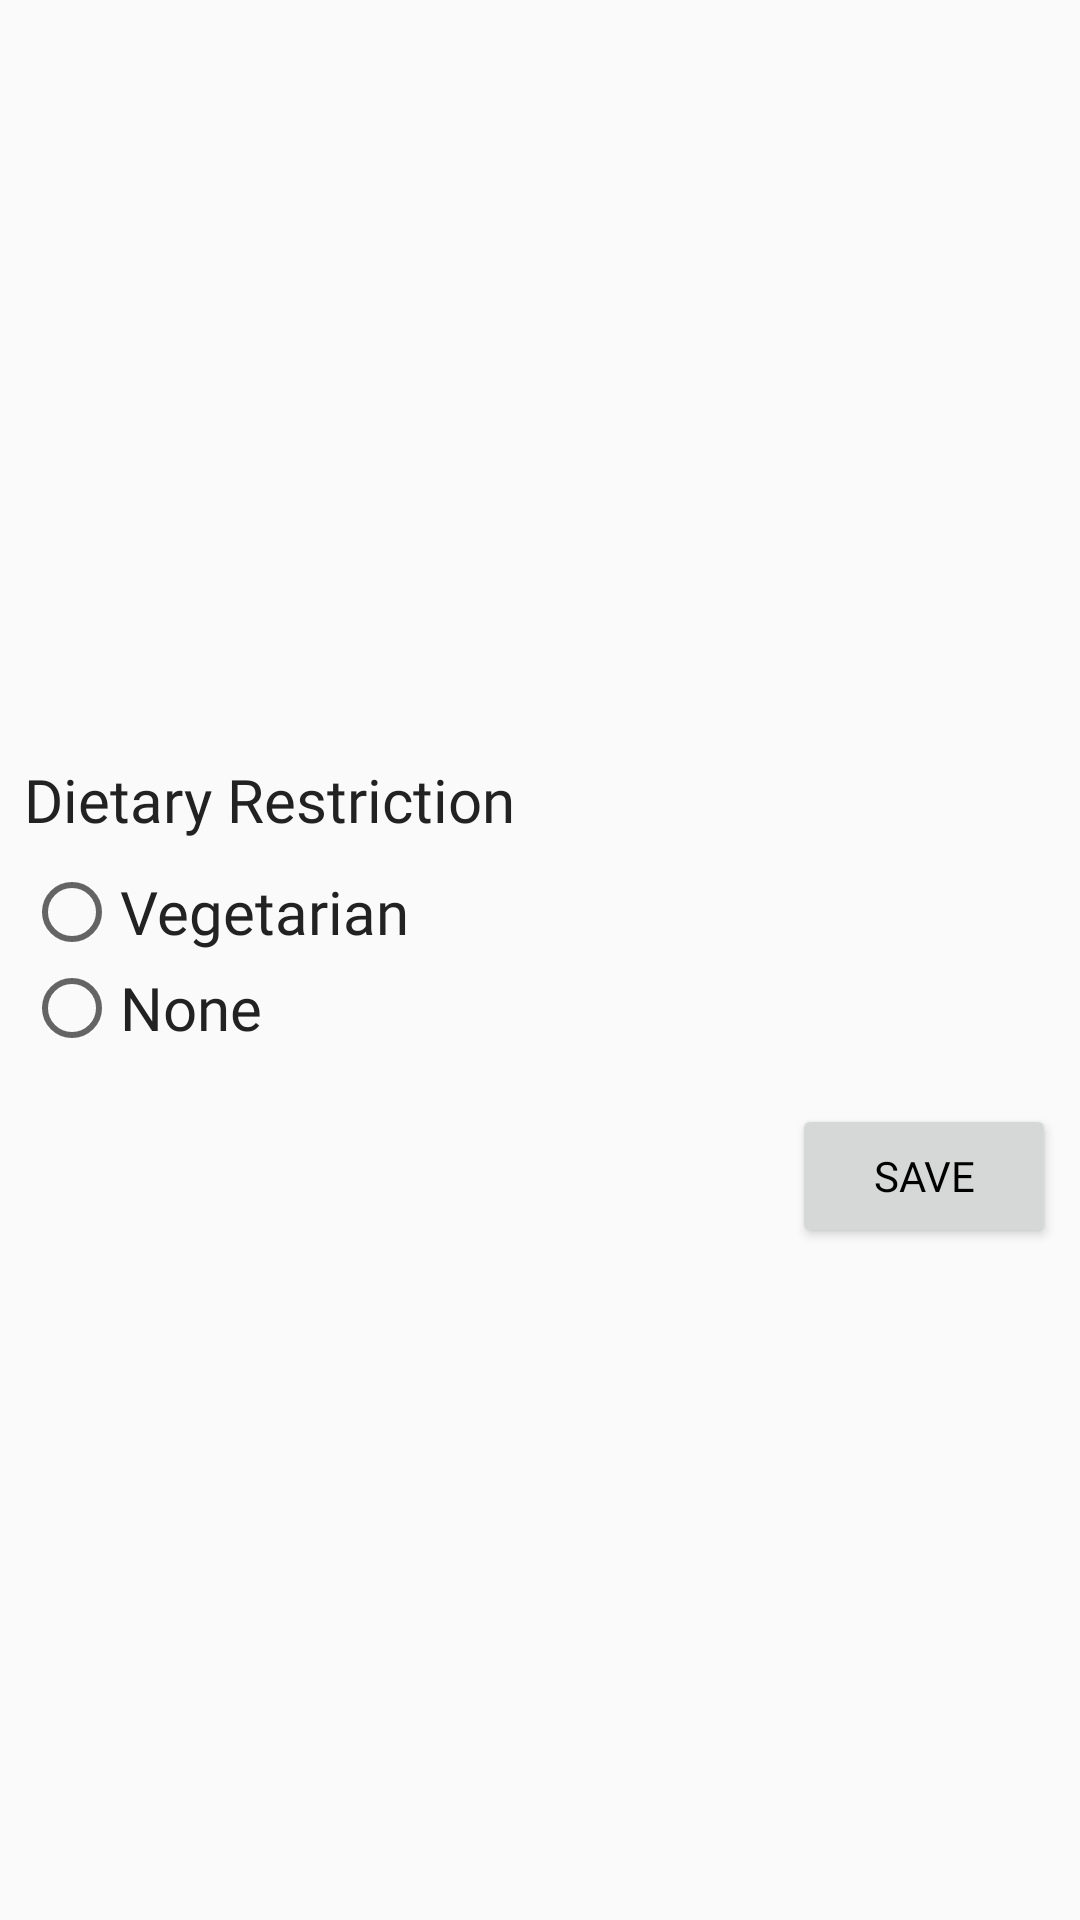

Android layout source for this screen:
<!-- AndroidManifest.xml: application theme AppTheme -->
<!-- res/layout/fragment_option_dialog.xml -->
<?xml version="1.0" encoding="utf-8"?>
<RelativeLayout
    xmlns:android="http://schemas.android.com/apk/res/android"
    android:layout_width="match_parent"
    android:layout_height="match_parent"
    android:padding="@dimen/padding_small">
    <TextView
        style="@style/text.extrabold.3"
        android:text="@string/dietary_restriction"
        android:layout_width="wrap_content"
        android:layout_height="wrap_content"
        android:layout_above="@id/rbVegetarianGroup"
        android:layout_marginBottom="@dimen/spacing_unit_small"/>

    <RadioGroup
        android:id="@+id/rbVegetarianGroup"
        android:layout_width="match_parent"
        android:layout_height="wrap_content"
        android:layout_centerInParent="true"
        android:orientation="vertical">

        <RadioButton
            android:id="@+id/rbVegetarianTrue"
            style="@style/text.extrabold.3"
            android:layout_width="wrap_content"
            android:layout_height="wrap_content"
            android:text="Vegetarian" />

        <RadioButton
            android:id="@+id/rbVegetarianFalse"
            style="@style/text.extrabold.3"
            android:layout_width="wrap_content"
            android:layout_height="wrap_content"
            android:text="None" />
    </RadioGroup>

    <Button
        android:id="@+id/btnSave"
        android:layout_width="wrap_content"
        android:layout_height="wrap_content"
        android:layout_below="@id/rbVegetarianGroup"
        android:layout_alignParentEnd="true"
        android:fontFamily="@font/proximanova_xbold"
        android:text="Save"
        android:textColor="@color/black"
        android:layout_marginTop="@dimen/spacing_unit_large"/>

</RelativeLayout>
<!-- resources referenced by this layout -->
<resources>
  <dimen name="padding_small">8.0dip</dimen>
  <dimen name="spacing_unit_large">16.0dip</dimen>
  <dimen name="spacing_unit_small">8.0dip</dimen>
  <string name="dietary_restriction">Dietary Restriction</string>
  <style name="text.extrabold.3" parent="@style/text.extrabold">
          <item name="android:textSize">@dimen/text_size_20</item>
          <item name="android:lineSpacingMultiplier">1.3</item>
      </style>
  <style name="AppTheme" parent="Theme.AppCompat.Light.NoActionBar">
          
          <item name="colorPrimary">@color/colorPrimary</item>
          <item name="colorPrimaryDark">@color/colorPrimaryDark</item>
          <item name="colorAccent">@color/colorAccent</item>
      </style>
  <style name="text.extrabold" parent="@style/text">
          <item name="fontFamily">@font/proximanova_xbold</item>
      </style>
  <dimen name="text_size_20">20.0sp</dimen>
  <color name="colorPrimary">@color/tasty_blue</color>
  <color name="colorPrimaryDark">#ff17b5e0</color>
  <color name="colorAccent">@color/pink</color>
  <style name="text">
          <item name="android:textColor">@color/default_text_color_black</item>
          <item name="android:layout_width">wrap_content</item>
          <item name="android:layout_height">wrap_content</item>
          <item name="fontFamily">@font/proxima_nova</item>
      </style>
  <color name="tasty_blue">#ff18c1ee</color>
  <color name="pink">#fff43192</color>
  <color name="default_text_color_black">#ff222222</color>
  <!-- not gathered from this repository: default colours our renderer supplied (Android Studio template values) -->
  <color name="black">#FF000000</color>
</resources>
